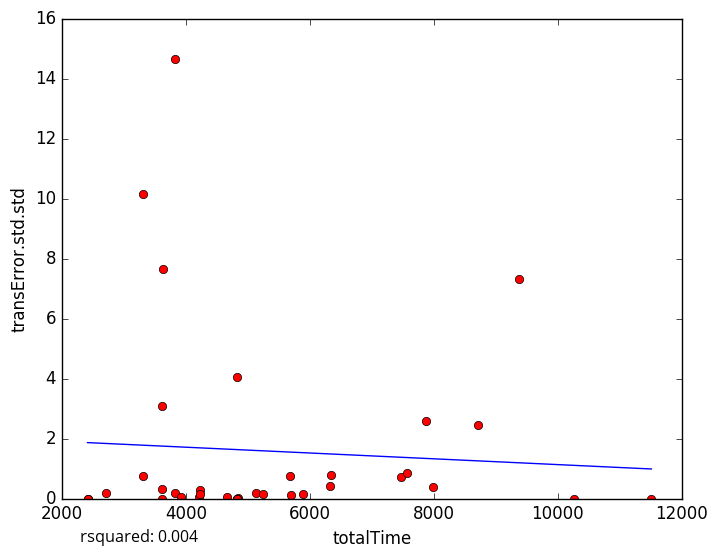

Source data for this figure (header and first rows):
totalTime, transError.std.std
4666, 0.04888
5137, 0.1863
5691, 0.1011
2714, 0.186
4835, 0.009255
4833, 0.0
4219, 0.05917
5899, 0.1384
3628, 7.658
3827, 14.67
11510, 0.0
5241, 0.164
10258, 0.0
3828, 0.1876
3621, 0.3224
4229, 0.273
3313, 0.7491
4823, 0.0
3930, 0.06642
3614, 0.0
4227, 0.1466
7470, 0.7213
5687, 0.7381
3623, 3.08
2421, 0.0
4829, 4.048
7983, 0.3693
8718, 2.458
6334, 0.414
7562, 0.8457
4830, 0.0
7868, 2.577
3315, 10.15
2415, 0.0
9370, 7.316
4828, 0.0
6338, 0.7959
5-Fold RMSE:, 4.066, 1.424, 1.517, 2.636, 2.636
Average 5-Fold RMSE:, 2.981
5-Fold rsquared:, -0.4301, -50.71, -0.01072, -0.5159, -0.5159
Average 5-Fold rsquared:, -10.98
